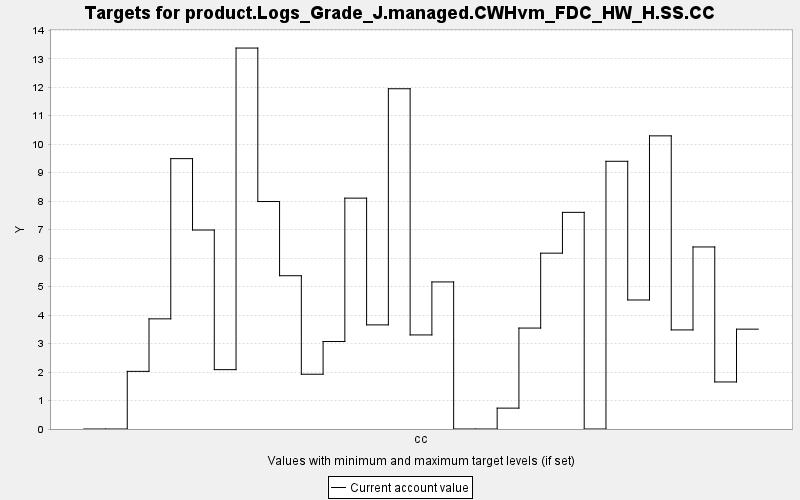

Data behind this chart, as committed beside it:
TARGET, PERIOD, YEAR, PERIODWIDTH, MINIMUM, MAXIMUM, MINWEIGHT, MAXWEIGHT, CURRENT, SUMMARY
product.Logs_Grade_J.managed.CWHvm_FDC_H…, 0, 0, 10.0, 0.0, 10000, 1.0, 1.0, 0.0, 0.0
product.Logs_Grade_J.managed.CWHvm_FDC_H…, 1, 10, 10.0, 0.0, 10000, 1.0, 1.0, 0.0, 0.0
product.Logs_Grade_J.managed.CWHvm_FDC_H…, 2, 20, 10.0, 0.0, 10000, 1.0, 1.0, 2.024, 0.0
product.Logs_Grade_J.managed.CWHvm_FDC_H…, 3, 30, 10.0, 0.0, 10000, 1.0, 1.0, 3.868, 0.0
product.Logs_Grade_J.managed.CWHvm_FDC_H…, 4, 40, 10.0, 0.0, 10000, 1.0, 1.0, 9.493, 0.0
product.Logs_Grade_J.managed.CWHvm_FDC_H…, 5, 50, 10.0, 0.0, 10000, 1.0, 1.0, 6.987, 0.0
product.Logs_Grade_J.managed.CWHvm_FDC_H…, 6, 60, 10.0, 0.0, 10000, 1.0, 1.0, 2.084, 0.0
product.Logs_Grade_J.managed.CWHvm_FDC_H…, 7, 70, 10.0, 0.0, 10000, 1.0, 1.0, 13.38, 0.0
product.Logs_Grade_J.managed.CWHvm_FDC_H…, 8, 80, 10.0, 0.0, 10000, 1.0, 1.0, 7.987, 0.0
product.Logs_Grade_J.managed.CWHvm_FDC_H…, 9, 90, 10.0, 0.0, 10000, 1.0, 1.0, 5.382, 0.0
product.Logs_Grade_J.managed.CWHvm_FDC_H…, 10, 100, 10.0, 0.0, 10000, 1.0, 1.0, 1.923, 0.0
product.Logs_Grade_J.managed.CWHvm_FDC_H…, 11, 110, 10.0, 0.0, 10000, 1.0, 1.0, 3.072, 0.0
product.Logs_Grade_J.managed.CWHvm_FDC_H…, 12, 120, 10.0, 0.0, 10000, 1.0, 1.0, 8.106, 0.0
product.Logs_Grade_J.managed.CWHvm_FDC_H…, 13, 130, 10.0, 0.0, 10000, 1.0, 1.0, 3.656, 0.0
product.Logs_Grade_J.managed.CWHvm_FDC_H…, 14, 140, 10.0, 0.0, 10000, 1.0, 1.0, 11.95, 0.0
product.Logs_Grade_J.managed.CWHvm_FDC_H…, 15, 150, 10.0, 0.0, 10000, 1.0, 1.0, 3.303, 0.0
product.Logs_Grade_J.managed.CWHvm_FDC_H…, 16, 160, 10.0, 0.0, 10000, 1.0, 1.0, 5.164, 0.0
product.Logs_Grade_J.managed.CWHvm_FDC_H…, 17, 170, 10.0, 0.0, 10000, 1.0, 1.0, 0.0, 0.0
product.Logs_Grade_J.managed.CWHvm_FDC_H…, 18, 180, 10.0, 0.0, 10000, 1.0, 1.0, 0.0, 0.0
product.Logs_Grade_J.managed.CWHvm_FDC_H…, 19, 190, 10.0, 0.0, 10000, 1.0, 1.0, 0.733, 0.0
product.Logs_Grade_J.managed.CWHvm_FDC_H…, 20, 200, 10.0, 0.0, 10000, 1.0, 1.0, 3.544, 0.0
product.Logs_Grade_J.managed.CWHvm_FDC_H…, 21, 210, 10.0, 0.0, 10000, 1.0, 1.0, 6.174, 0.0
product.Logs_Grade_J.managed.CWHvm_FDC_H…, 22, 220, 10.0, 0.0, 10000, 1.0, 1.0, 7.607, 0.0
product.Logs_Grade_J.managed.CWHvm_FDC_H…, 23, 230, 10.0, 0.0, 10000, 1.0, 1.0, 0.0, 0.0
product.Logs_Grade_J.managed.CWHvm_FDC_H…, 24, 240, 10.0, 0.0, 10000, 1.0, 1.0, 9.4, 0.0
product.Logs_Grade_J.managed.CWHvm_FDC_H…, 25, 250, 10.0, 0.0, 10000, 1.0, 1.0, 4.53, 0.0
product.Logs_Grade_J.managed.CWHvm_FDC_H…, 26, 260, 10.0, 0.0, 10000, 1.0, 1.0, 10.29, 0.0
product.Logs_Grade_J.managed.CWHvm_FDC_H…, 27, 270, 10.0, 0.0, 10000, 1.0, 1.0, 3.479, 0.0
product.Logs_Grade_J.managed.CWHvm_FDC_H…, 28, 280, 10.0, 0.0, 10000, 1.0, 1.0, 6.392, 0.0
product.Logs_Grade_J.managed.CWHvm_FDC_H…, 29, 290, 10.0, 0.0, 10000, 1.0, 1.0, 1.652, 0.0
product.Logs_Grade_J.managed.CWHvm_FDC_H…, 30, 300, 10.0, 0.0, 10000, 1.0, 1.0, 3.506, 0.0
